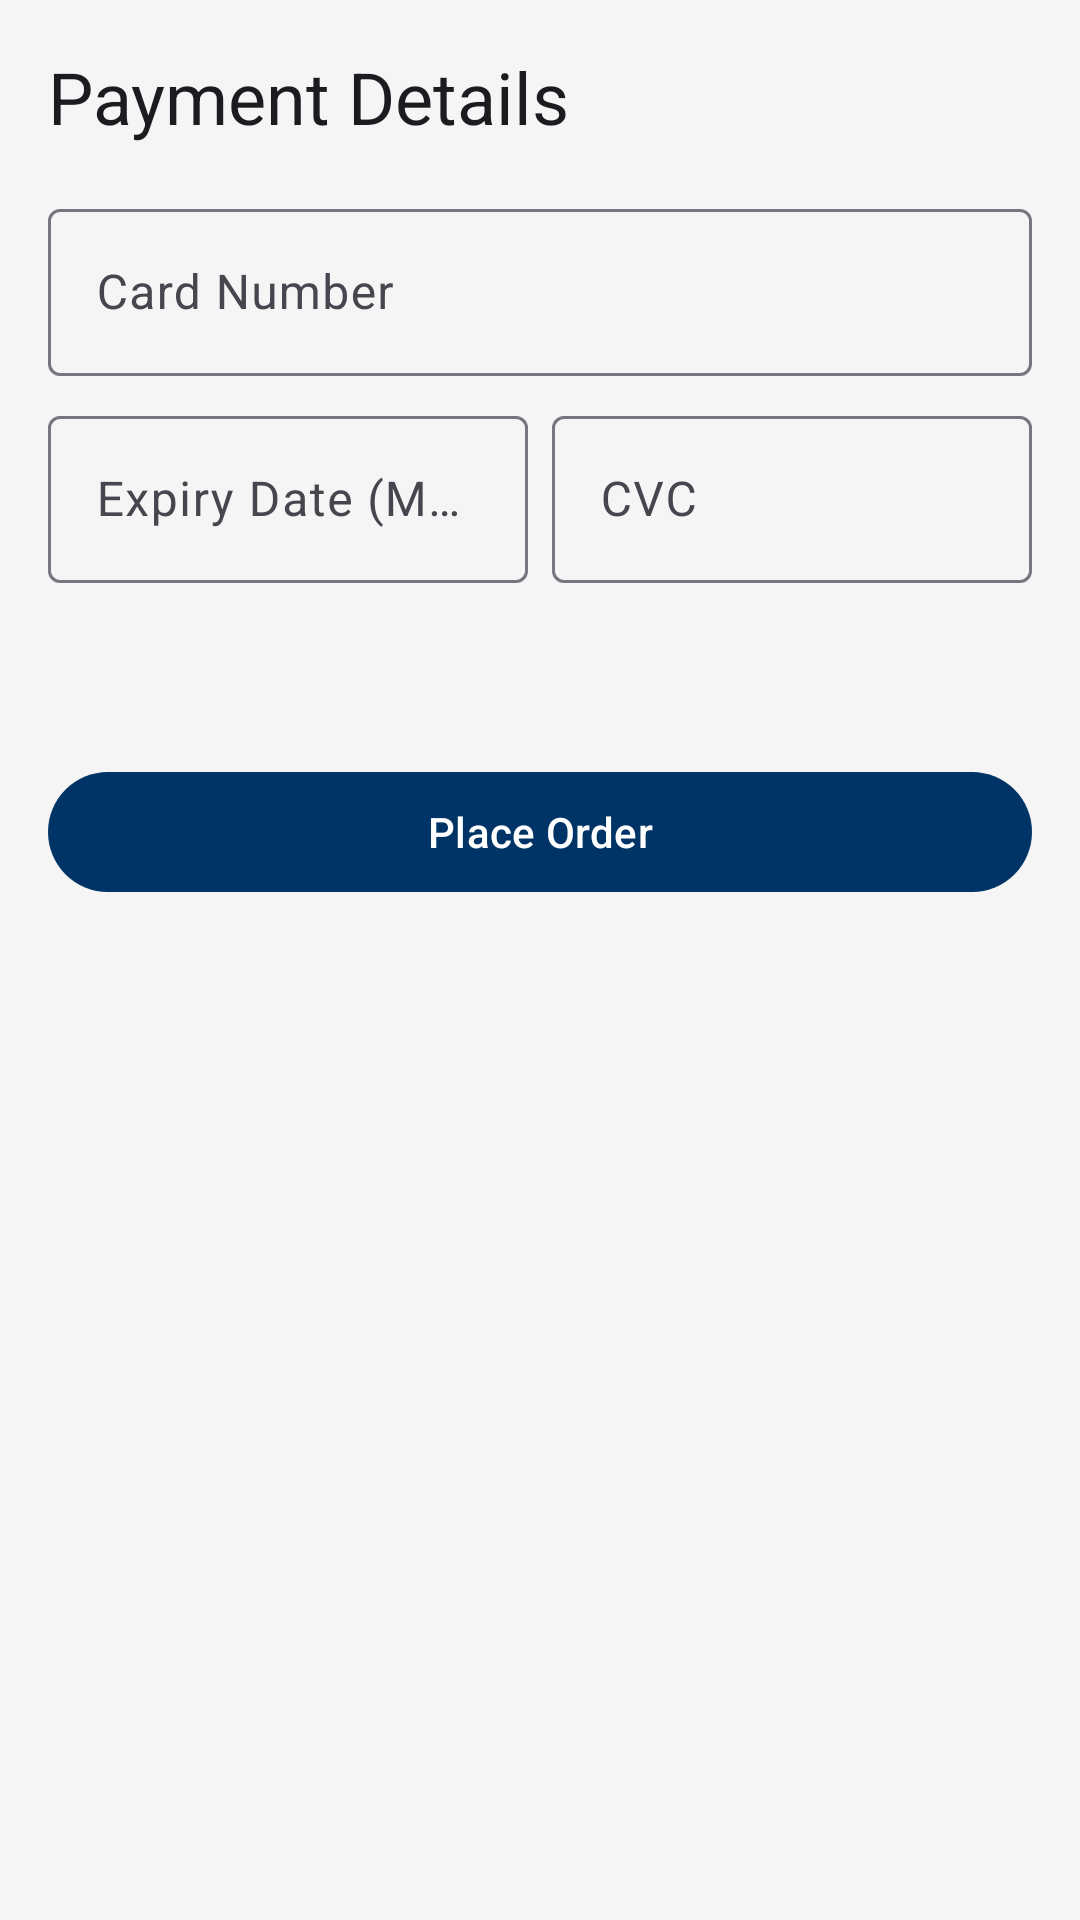

The Android layout XML behind this screen, and the referenced resources:
<!-- AndroidManifest.xml: application theme Theme.ShopEase2 -->
<!-- res/layout/fragment_payment.xml -->
<?xml version="1.0" encoding="utf-8"?>
<ScrollView xmlns:android="http://schemas.android.com/apk/res/android"
    xmlns:app="http://schemas.android.com/apk/res-auto"
    xmlns:tools="http://schemas.android.com/tools"
    android:layout_width="match_parent"
    android:layout_height="match_parent"
    tools:context=".fragments.PaymentFragment">

    <LinearLayout
        android:layout_width="match_parent"
        android:layout_height="wrap_content"
        android:orientation="vertical"
        android:padding="16dp">

        <TextView
            android:layout_width="wrap_content"
            android:layout_height="wrap_content"
            android:text="Payment Details"
            android:textAppearance="?attr/textAppearanceHeadline5" />

        <com.google.android.material.textfield.TextInputLayout
            android:layout_width="match_parent"
            android:layout_height="wrap_content"
            android:layout_marginTop="16dp"
            android:hint="Card Number">

            <com.google.android.material.textfield.TextInputEditText
                android:id="@+id/payment_card_number"
                android:layout_width="match_parent"
                android:layout_height="wrap_content"
                android:inputType="number" />

        </com.google.android.material.textfield.TextInputLayout>

        <LinearLayout
            android:layout_width="match_parent"
            android:layout_height="wrap_content"
            android:layout_marginTop="8dp"
            android:orientation="horizontal">

            <com.google.android.material.textfield.TextInputLayout
                android:layout_width="0dp"
                android:layout_height="wrap_content"
                android:layout_weight="1"
                android:hint="Expiry Date (MM/YY)">

                <com.google.android.material.textfield.TextInputEditText
                    android:id="@+id/payment_expiry_date"
                    android:layout_width="match_parent"
                    android:layout_height="wrap_content"
                    android:inputType="date" />

            </com.google.android.material.textfield.TextInputLayout>

            <com.google.android.material.textfield.TextInputLayout
                android:layout_width="0dp"
                android:layout_height="wrap_content"
                android:layout_marginStart="8dp"
                android:layout_weight="1"
                android:hint="CVC">

                <com.google.android.material.textfield.TextInputEditText
                    android:id="@+id/payment_cvc"
                    android:layout_width="match_parent"
                    android:layout_height="wrap_content"
                    android:inputType="numberPassword" />

            </com.google.android.material.textfield.TextInputLayout>

        </LinearLayout>

        <TextView
            android:id="@+id/total_amount_text_view" 
            android:layout_width="wrap_content"
            android:layout_height="wrap_content"
            android:layout_gravity="end"
            android:layout_marginTop="24dp"
            android:textAppearance="?attr/textAppearanceHeadline6"
            tools:text="Total: $123.45" />

        <com.google.android.material.button.MaterialButton
            android:id="@+id/place_order_button"
            android:layout_width="match_parent"
            android:layout_height="wrap_content"
            android:layout_marginTop="8dp"
            android:text="Place Order" />

    </LinearLayout>

</ScrollView>
<!-- resources referenced by this layout -->
<resources>
  <style name="Theme.ShopEase2" parent="Base.Theme.ShopEase2" />
  <style name="Base.Theme.ShopEase2" parent="Theme.Material3.DayNight.NoActionBar">
          
          <item name="colorPrimary">@color/colorPrimary</item>
          <item name="colorOnPrimary">@color/colorOnPrimary</item>
          <item name="colorPrimaryContainer">@color/colorPrimary</item>
          <item name="colorOnPrimaryContainer">@color/colorOnPrimary</item>
  
          
          <item name="colorSecondary">@color/colorSecondary</item>
          <item name="colorOnSecondary">@color/colorOnSecondary</item>
          <item name="colorSecondaryContainer">@color/colorSecondary</item>
          <item name="colorOnSecondaryContainer">@color/colorOnSecondary</item>
  
          
          <item name="android:colorBackground">@color/colorBackground</item>
          <item name="colorOnBackground">@color/colorOnBackground</item>
          <item name="colorSurface">@color/colorSurface</item>
          <item name="colorOnSurface">@color/colorOnSurface</item>
  
          
          <item name="colorError">@color/colorError</item>
          <item name="colorOnError">@color/colorOnError</item>
  
          
          <item name="shapeAppearanceSmallComponent">@style/ShapeAppearance.ShopEase.SmallComponent</item>
          <item name="shapeAppearanceMediumComponent">@style/ShapeAppearance.ShopEase.MediumComponent</item>
          <item name="shapeAppearanceLargeComponent">@style/ShapeAppearance.ShopEase.LargeComponent</item>
      </style>
  <color name="colorPrimary">#003366</color>
  <color name="colorOnPrimary">#FFFFFF</color>
  <color name="colorSecondary">#FF6600</color>
  <color name="colorOnSecondary">#FFFFFF</color>
  <color name="colorBackground">#F5F5F5</color>
  <color name="colorOnBackground">#1C1C1E</color>
  <color name="colorSurface">#FFFFFF</color>
  <color name="colorOnSurface">#1C1C1E</color>
  <color name="colorError">#B00020</color>
  <color name="colorOnError">#FFFFFF</color>
  <style name="ShapeAppearance.ShopEase.SmallComponent" parent="ShapeAppearance.Material3.SmallComponent">
          <item name="cornerFamily">rounded</item>
          <item name="cornerSize">8dp</item>
      </style>
  <style name="ShapeAppearance.ShopEase.MediumComponent" parent="ShapeAppearance.Material3.MediumComponent">
          <item name="cornerFamily">rounded</item>
          <item name="cornerSize">16dp</item>
      </style>
  <style name="ShapeAppearance.ShopEase.LargeComponent" parent="ShapeAppearance.Material3.LargeComponent">
          <item name="cornerFamily">rounded</item>
          <item name="cornerSize">24dp</item>
      </style>
</resources>
